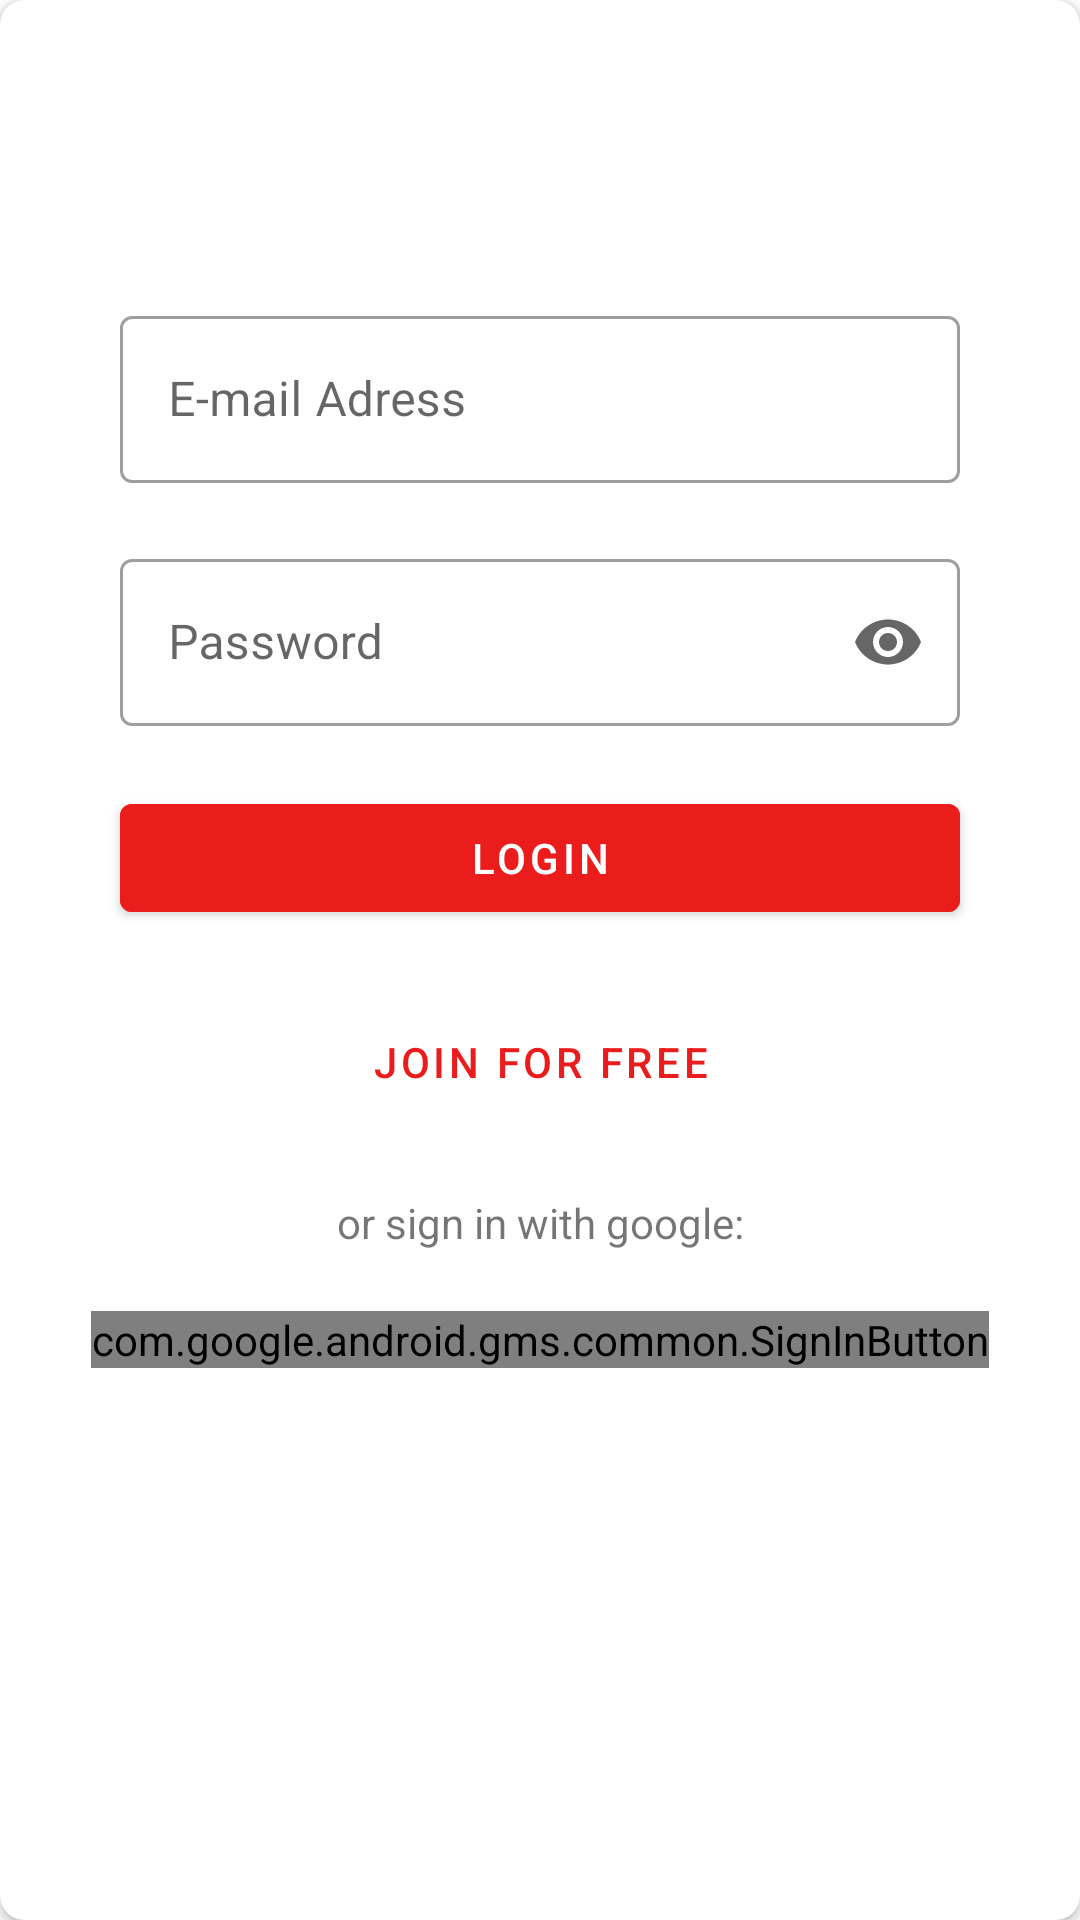

Write the Android layout XML for this screen, with the resource values it uses.
<!-- AndroidManifest.xml: application theme Theme.Projetointegradordigitalhousemarvel -->
<!-- res/layout/fragment_login_main.xml -->
<?xml version="1.0" encoding="utf-8"?>
<androidx.cardview.widget.CardView xmlns:android="http://schemas.android.com/apk/res/android"
    xmlns:app="http://schemas.android.com/apk/res-auto"
    xmlns:tools="http://schemas.android.com/tools"
    android:layout_width="match_parent"
    android:layout_height="wrap_content"
    android:layout_gravity="center"
    android:layout_margin="16dp"
    android:elevation="8dp"
    app:cardCornerRadius="8dp">

    <androidx.constraintlayout.widget.ConstraintLayout
        android:layout_width="match_parent"
        android:layout_height="match_parent"
        android:layout_margin="20dp">

        <ImageView
            android:id="@+id/fragment_login_marvel_logo"
            android:layout_width="wrap_content"
            android:layout_height="60dp"
            android:scaleType="fitCenter"
            app:layout_constraintBottom_toTopOf="@id/fragment_login_email_textField"
            app:layout_constraintCircleRadius="5dp"
            app:layout_constraintEnd_toEndOf="parent"
            app:layout_constraintStart_toStartOf="parent"
            app:layout_constraintTop_toTopOf="parent"
            app:srcCompat="@drawable/logo_marvel_red"
            tools:layout_editor_absoluteX="0dp" />

        <com.google.android.material.textfield.TextInputLayout
            android:id="@+id/fragment_login_email_textField"
            style="@style/Widget.MaterialComponents.TextInputLayout.OutlinedBox"
            android:layout_width="0dp"
            android:layout_height="wrap_content"
            android:layout_margin="20dp"
            app:endIconMode="clear_text"
            app:layout_constraintEnd_toEndOf="parent"
            app:layout_constraintStart_toStartOf="parent"
            app:layout_constraintTop_toBottomOf="@id/fragment_login_marvel_logo">

            <com.google.android.material.textfield.TextInputEditText
                android:id="@+id/fragment_login_email_it"
                android:layout_width="match_parent"
                android:layout_height="wrap_content"
                android:hint="E-mail Adress"
                android:inputType="textEmailAddress" />

        </com.google.android.material.textfield.TextInputLayout>

        <com.google.android.material.textfield.TextInputLayout
            android:id="@+id/fragment_login_password_textField"
            style="@style/Widget.MaterialComponents.TextInputLayout.OutlinedBox"
            android:layout_width="0dp"
            android:layout_height="wrap_content"
            android:layout_margin="20dp"
            app:endIconMode="password_toggle"
            app:layout_constraintEnd_toEndOf="parent"
            app:layout_constraintStart_toStartOf="parent"
            app:layout_constraintTop_toBottomOf="@id/fragment_login_email_textField">

            <com.google.android.material.textfield.TextInputEditText
                android:id="@+id/fragment_login_password_it"
                android:layout_width="match_parent"
                android:layout_height="wrap_content"
                android:hint="Password"
                android:inputType="textPassword" />

        </com.google.android.material.textfield.TextInputLayout>

        <com.google.android.material.button.MaterialButton
            android:id="@+id/activity_login_logar_btn"
            android:layout_width="0dp"
            android:layout_height="wrap_content"
            android:layout_margin="20dp"
            android:backgroundTint="@color/marvel_red"
            android:clickable="true"
            android:text="login"
            android:textColor="@color/white"
            app:layout_constraintEnd_toEndOf="parent"
            app:layout_constraintStart_toStartOf="parent"
            app:layout_constraintTop_toBottomOf="@id/fragment_login_password_textField" />

        <Button
            android:id="@+id/activity_login_registrar_btn"
            style="?attr/materialButtonOutlinedStyle"
            android:layout_width="0dp"
            android:layout_height="wrap_content"
            android:layout_margin="20dp"
            android:background="@android:color/transparent"
            android:text="join for free"
            app:layout_constraintEnd_toEndOf="parent"
            app:layout_constraintStart_toStartOf="parent"
            app:layout_constraintTop_toBottomOf="@id/activity_login_logar_btn" />

        <TextView
            android:id="@+id/fragment_login_or_tv"
            android:layout_width="wrap_content"
            android:layout_height="wrap_content"
            android:layout_margin="20sp"
            android:text="or sign in with google:"
            app:layout_constraintEnd_toEndOf="parent"
            app:layout_constraintStart_toStartOf="parent"
            app:layout_constraintTop_toBottomOf="@id/activity_login_registrar_btn" />

        <com.google.android.gms.common.SignInButton
            android:id="@+id/fragment_login_google_sign_in_btn"
            android:layout_width="wrap_content"
            android:layout_height="wrap_content"
            android:layout_marginVertical="20dp"
            app:layout_constraintEnd_toEndOf="parent"
            app:layout_constraintStart_toStartOf="parent"
            app:layout_constraintTop_toBottomOf="@id/fragment_login_or_tv" />


    </androidx.constraintlayout.widget.ConstraintLayout>

</androidx.cardview.widget.CardView>
<!-- resources referenced by this layout -->
<resources>
  <color name="marvel_red">#EA1C1C</color>
  <color name="white">#FFFFFFFF</color>
  <style name="Theme.Projetointegradordigitalhousemarvel" parent="Theme.MaterialComponents.DayNight.NoActionBar">
          
          <item name="colorPrimary">@color/marvel_red</item>
          <item name="colorPrimaryVariant">@color/black</item>
          <item name="colorOnPrimary">@color/gray</item>
          
          <item name="colorSecondary">@color/teal_200</item>
          <item name="colorSecondaryVariant">@color/teal_700</item>
          <item name="colorOnSecondary">@color/black</item>
          
          <item name="android:statusBarColor" tools:targetApi="l">?attr/colorPrimaryVariant</item>
          
      </style>
  <color name="black">#FF000000</color>
  <color name="gray">#8F8F8F</color>
  <color name="teal_200">#FF03DAC5</color>
  <color name="teal_700">#FF018786</color>
</resources>
